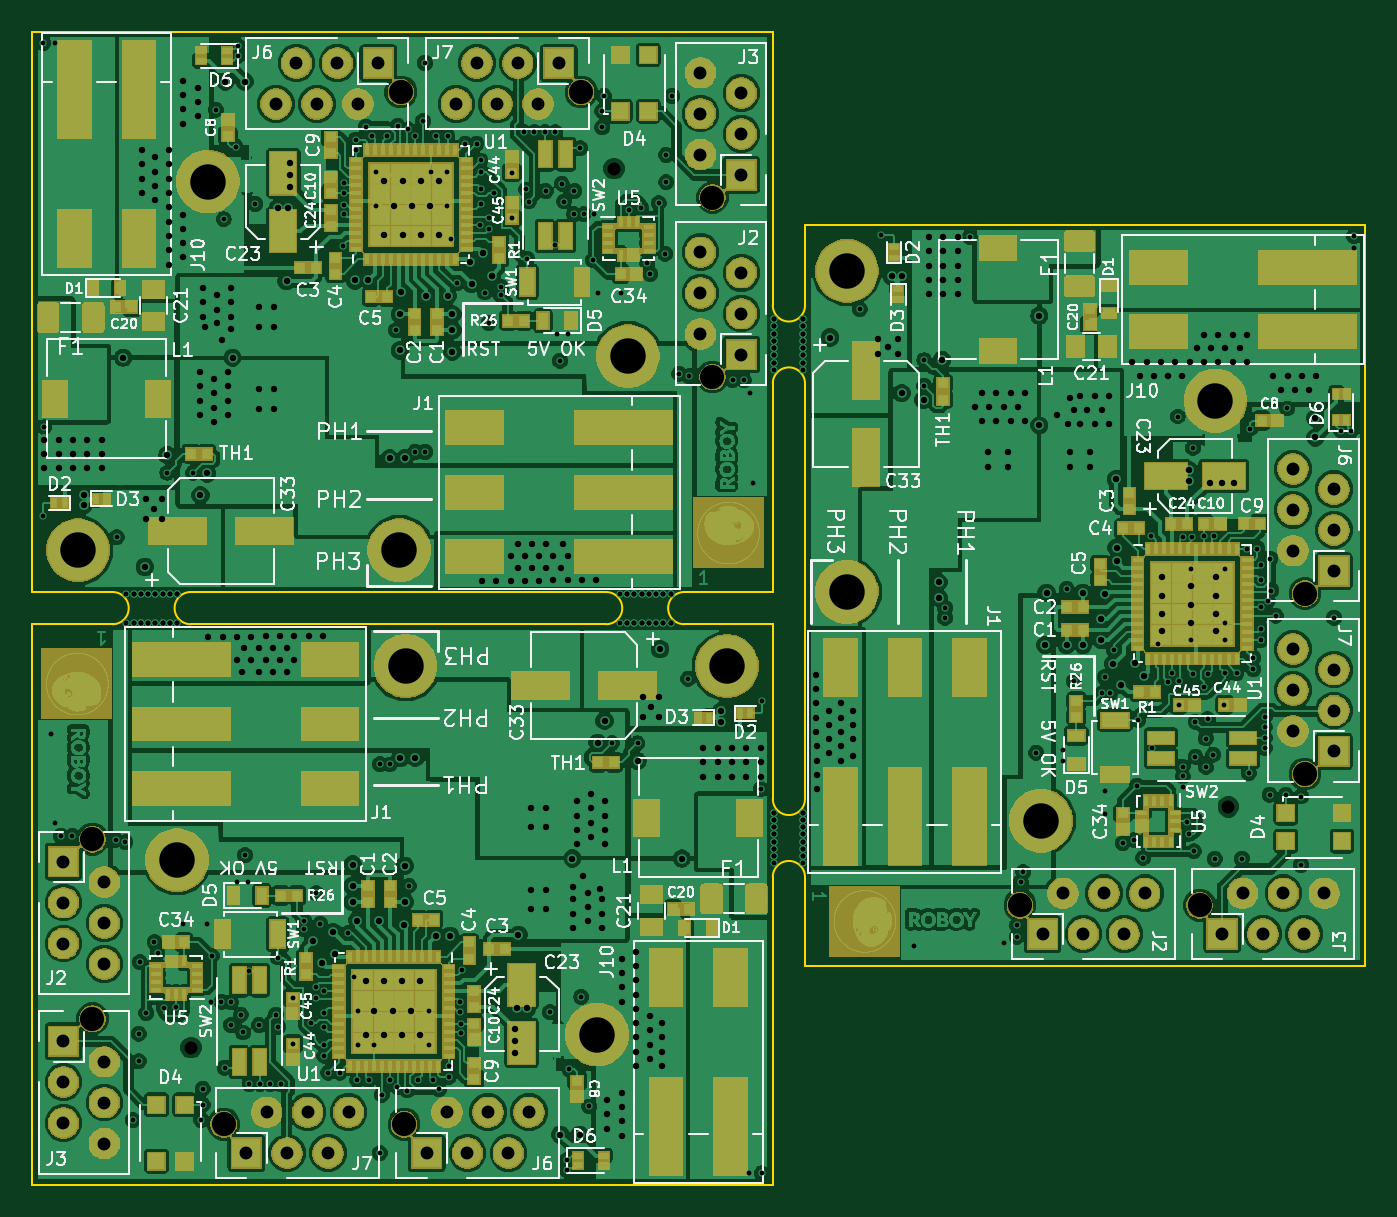
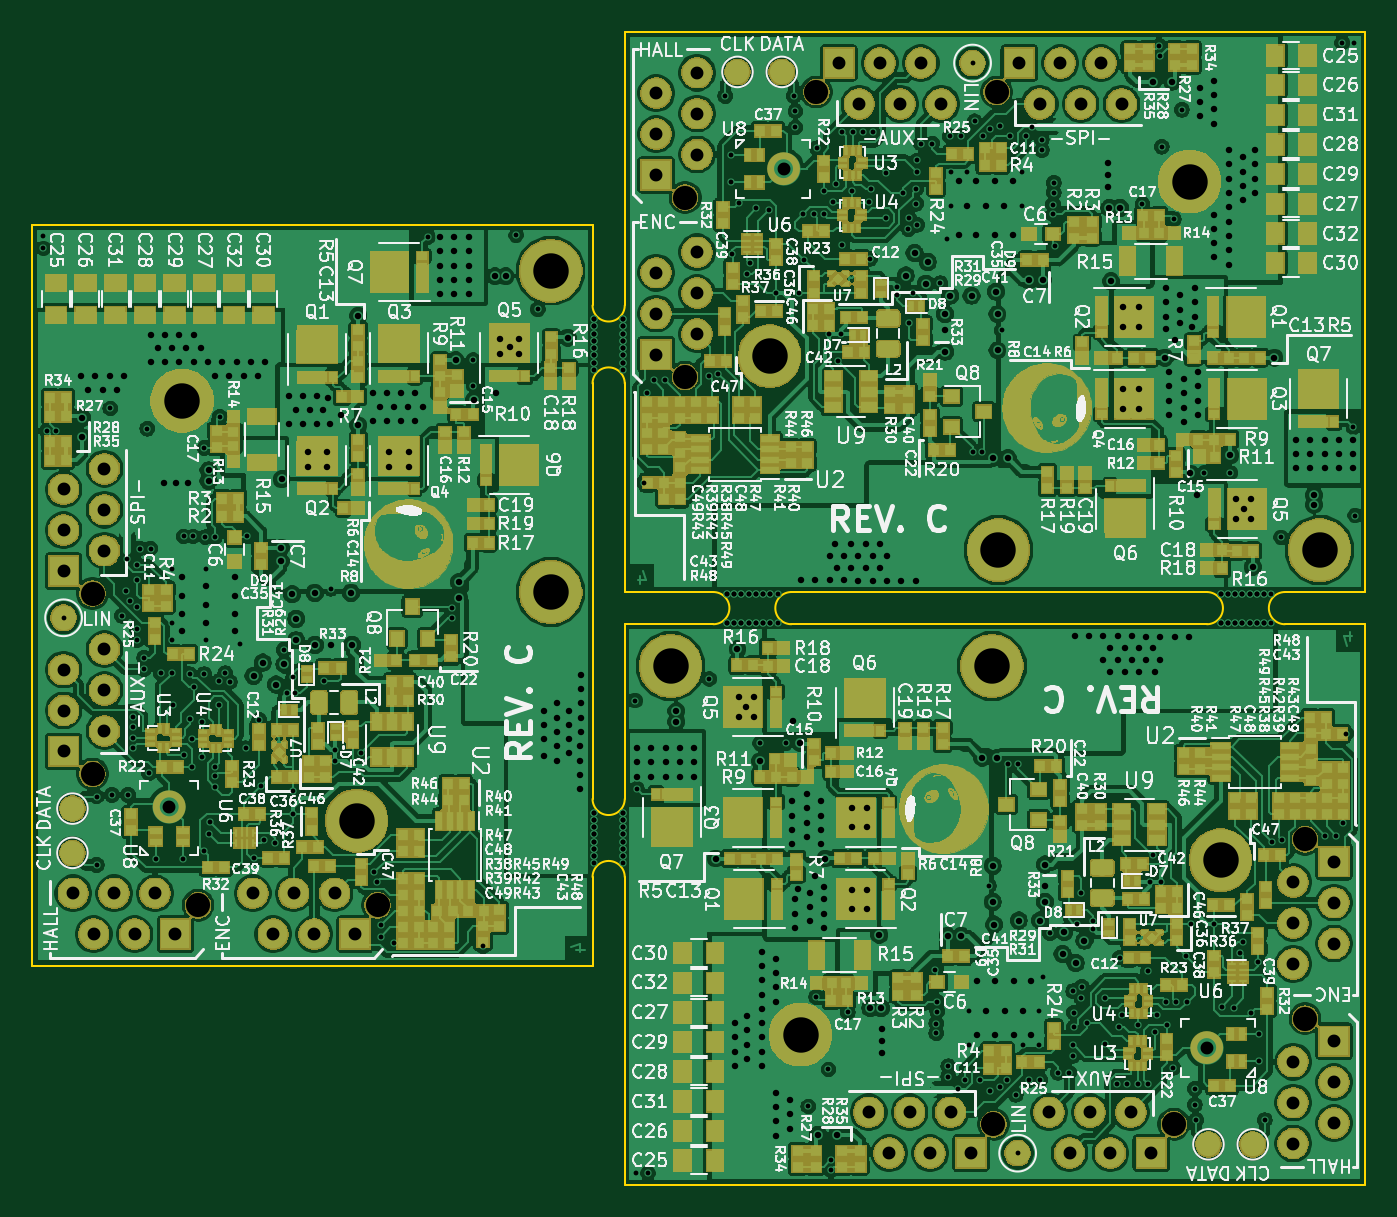
Circuit board: 10 layer files. Board 82.8 x 71.6 mm.
- bottom_copper: motorboard_panel_x3-B.Cu.gbl (788733 bytes)
- bottom_mask: motorboard_panel_x3-B.Mask.gbs (295545 bytes)
- paste: motorboard_panel_x3-B.Paste.gbp (49998 bytes)
- bottom_silk: motorboard_panel_x3-B.SilkS.gbo (336289 bytes)
- outline: motorboard_panel_x3-Edge.Cuts.gm1 (2160 bytes)
- top_copper: motorboard_panel_x3-F.Cu.gtl (796114 bytes)
- top_mask: motorboard_panel_x3-F.Mask.gts (133473 bytes)
- paste: motorboard_panel_x3-F.Paste.gtp (27287 bytes)
- top_silk: motorboard_panel_x3-F.SilkS.gto (115347 bytes)
- drill: motorboard_panel_x3.drl (14688 bytes)

=== bottom_copper: motorboard_panel_x3-B.Cu.gbl (788733 bytes, source omitted) ===
=== bottom_mask: motorboard_panel_x3-B.Mask.gbs (295545 bytes, source omitted) ===
=== paste: motorboard_panel_x3-B.Paste.gbp (49998 bytes, source omitted) ===
=== bottom_silk: motorboard_panel_x3-B.SilkS.gbo (336289 bytes, source omitted) ===
=== outline: motorboard_panel_x3-Edge.Cuts.gm1 ===
G04 #@! TF.GenerationSoftware,KiCad,Pcbnew,5.0.2-bee76a0~70~ubuntu18.04.1*
G04 #@! TF.CreationDate,2019-02-13T09:30:15+01:00*
G04 #@! TF.ProjectId,motorboard_panel_x3,6d6f746f-7262-46f6-9172-645f70616e65,rev?*
G04 #@! TF.SameCoordinates,Original*
G04 #@! TF.FileFunction,Profile,NP*
%FSLAX46Y46*%
G04 Gerber Fmt 4.6, Leading zero omitted, Abs format (unit mm)*
G04 Created by KiCad (PCBNEW 5.0.2-bee76a0~70~ubuntu18.04.1) date Wed 13 Feb 2019 09:30:15 CET*
%MOMM*%
%LPD*%
G01*
G04 APERTURE LIST*
%ADD10C,0.150000*%
G04 APERTURE END LIST*
D10*
X133000000Y-125650000D02*
X133000000Y-99850000D01*
X131000000Y-130500000D02*
X131000000Y-149600000D01*
X133000000Y-95000000D02*
X133000000Y-90000000D01*
X131000000Y-99850000D02*
X131000000Y-112800000D01*
X125500000Y-114800000D02*
X131000000Y-114800000D01*
X120650000Y-112800000D02*
X94850000Y-112800000D01*
X94850000Y-114800000D02*
X120650000Y-114800000D01*
X90000000Y-112800000D02*
X85000000Y-112800000D01*
X85000000Y-149600000D02*
X85000000Y-114800000D01*
X131000000Y-149600000D02*
X85000000Y-149600000D01*
X131000000Y-114800000D02*
X131000000Y-125650000D01*
X85000000Y-114800000D02*
X90000000Y-114800000D01*
X167800000Y-136000000D02*
X133000000Y-136000000D01*
X167800000Y-90000000D02*
X167800000Y-136000000D01*
X133000000Y-90000000D02*
X167800000Y-90000000D01*
X133000000Y-136000000D02*
X133000000Y-130500000D01*
X133000000Y-125650000D02*
G75*
G02X131000000Y-125650000I-1000000J0D01*
G01*
X131000000Y-130500000D02*
G75*
G02X133000000Y-130500000I1000000J0D01*
G01*
X133000000Y-95000000D02*
G75*
G02X131000000Y-95000000I-1000000J0D01*
G01*
X131000000Y-99850000D02*
G75*
G02X133000000Y-99850000I1000000J0D01*
G01*
X120650000Y-112800000D02*
G75*
G02X120650000Y-114800000I0J-1000000D01*
G01*
X125500000Y-114800000D02*
G75*
G02X125500000Y-112800000I0J1000000D01*
G01*
X94850000Y-114800000D02*
G75*
G02X94850000Y-112800000I0J1000000D01*
G01*
X90000000Y-112800000D02*
G75*
G02X90000000Y-114800000I0J-1000000D01*
G01*
X85000000Y-112800000D02*
X85000000Y-78000000D01*
X131000000Y-112800000D02*
X125500000Y-112800000D01*
X131000000Y-78000000D02*
X131000000Y-95000000D01*
X85000000Y-78000000D02*
X131000000Y-78000000D01*
M02*

=== top_copper: motorboard_panel_x3-F.Cu.gtl (796114 bytes, source omitted) ===
=== top_mask: motorboard_panel_x3-F.Mask.gts (133473 bytes, source omitted) ===
=== paste: motorboard_panel_x3-F.Paste.gtp (27287 bytes, source omitted) ===
=== top_silk: motorboard_panel_x3-F.SilkS.gto (115347 bytes, source omitted) ===
=== drill: motorboard_panel_x3.drl (14688 bytes, source omitted) ===
